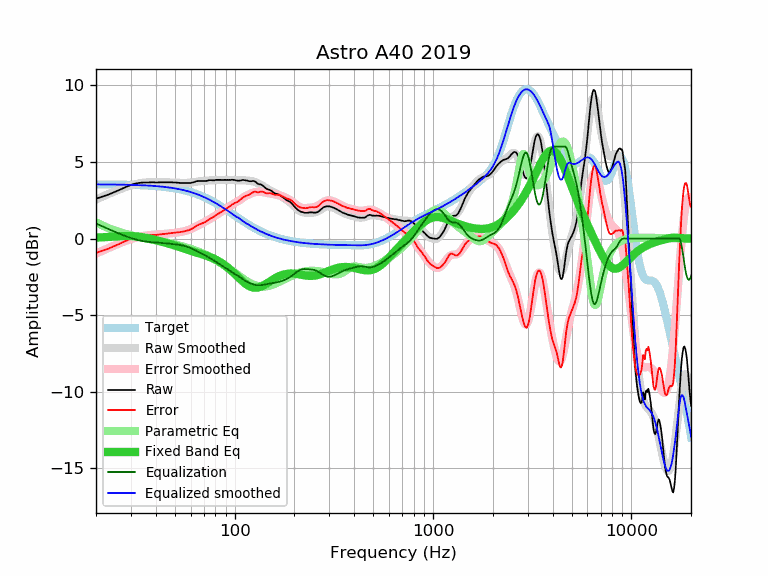

Data behind this chart, as committed beside it:
frequency, raw, error, smoothed, error_smoothed, equalization, parametric_eq, equalized_raw, equalized_smoothed, target
20, 2.60, -0.94, 2.55, -0.98, 0.98, 0.06, 3.58, 3.53, 3.53
21, 2.69, -0.84, 2.67, -0.86, 0.86, 0.07, 3.55, 3.53, 3.53
22, 2.77, -0.76, 2.79, -0.74, 0.74, 0.09, 3.51, 3.53, 3.53
23, 2.86, -0.67, 2.90, -0.63, 0.63, 0.10, 3.49, 3.53, 3.53
24, 2.96, -0.57, 3.00, -0.53, 0.53, 0.12, 3.49, 3.53, 3.53
25, 3.05, -0.47, 3.09, -0.43, 0.43, 0.13, 3.48, 3.52, 3.52
26, 3.15, -0.37, 3.18, -0.34, 0.34, 0.14, 3.49, 3.52, 3.52
27, 3.25, -0.27, 3.26, -0.25, 0.25, 0.15, 3.50, 3.52, 3.52
28, 3.34, -0.17, 3.34, -0.17, 0.17, 0.16, 3.51, 3.51, 3.51
29, 3.42, -0.09, 3.41, -0.10, 0.10, 0.17, 3.52, 3.51, 3.51
30, 3.50, -0.00, 3.47, -0.03, 0.03, 0.16, 3.53, 3.50, 3.50
31, 3.56, 0.06, 3.52, 0.02, -0.02, 0.15, 3.54, 3.50, 3.50
32, 3.60, 0.11, 3.57, 0.07, -0.07, 0.14, 3.52, 3.49, 3.49
33, 3.63, 0.14, 3.60, 0.12, -0.12, 0.12, 3.51, 3.48, 3.48
34, 3.65, 0.17, 3.63, 0.15, -0.15, 0.09, 3.50, 3.48, 3.48
35, 3.66, 0.19, 3.65, 0.18, -0.18, 0.07, 3.48, 3.47, 3.47
36, 3.66, 0.20, 3.67, 0.20, -0.20, 0.04, 3.46, 3.46, 3.46
37, 3.66, 0.21, 3.67, 0.22, -0.22, 0.00, 3.44, 3.45, 3.45
38, 3.67, 0.22, 3.68, 0.24, -0.24, -0.03, 3.43, 3.44, 3.44
39, 3.67, 0.23, 3.68, 0.25, -0.25, -0.07, 3.42, 3.43, 3.43
40, 3.66, 0.24, 3.68, 0.26, -0.26, -0.10, 3.40, 3.42, 3.42
41, 3.66, 0.25, 3.68, 0.27, -0.27, -0.14, 3.39, 3.41, 3.41
42, 3.67, 0.27, 3.68, 0.28, -0.28, -0.17, 3.39, 3.40, 3.40
43, 3.67, 0.28, 3.67, 0.29, -0.29, -0.21, 3.38, 3.39, 3.39
44, 3.67, 0.30, 3.67, 0.30, -0.30, -0.24, 3.37, 3.37, 3.37
45, 3.67, 0.31, 3.67, 0.31, -0.31, -0.28, 3.36, 3.36, 3.36
46, 3.67, 0.33, 3.67, 0.32, -0.32, -0.32, 3.35, 3.34, 3.34
47, 3.67, 0.34, 3.66, 0.33, -0.33, -0.35, 3.33, 3.33, 3.33
48, 3.67, 0.36, 3.66, 0.35, -0.35, -0.39, 3.32, 3.31, 3.31
49, 3.66, 0.37, 3.65, 0.36, -0.36, -0.42, 3.30, 3.29, 3.29
50, 3.66, 0.39, 3.65, 0.37, -0.37, -0.46, 3.28, 3.27, 3.27
51, 3.65, 0.40, 3.64, 0.39, -0.39, -0.50, 3.26, 3.25, 3.25
52, 3.64, 0.41, 3.64, 0.40, -0.40, -0.53, 3.24, 3.23, 3.23
53, 3.63, 0.42, 3.63, 0.42, -0.42, -0.57, 3.21, 3.21, 3.21
54, 3.63, 0.44, 3.63, 0.44, -0.44, -0.60, 3.19, 3.19, 3.19
55, 3.62, 0.45, 3.63, 0.46, -0.46, -0.64, 3.16, 3.16, 3.16
56, 3.62, 0.48, 3.63, 0.49, -0.49, -0.67, 3.13, 3.14, 3.14
57, 3.62, 0.50, 3.63, 0.51, -0.51, -0.70, 3.10, 3.12, 3.12
58, 3.62, 0.53, 3.63, 0.55, -0.55, -0.74, 3.07, 3.09, 3.09
59, 3.62, 0.56, 3.64, 0.58, -0.58, -0.77, 3.04, 3.06, 3.06
60, 3.63, 0.60, 3.65, 0.62, -0.62, -0.80, 3.01, 3.03, 3.03
61, 3.65, 0.64, 3.66, 0.66, -0.66, -0.83, 2.99, 3.00, 3.00
62, 3.67, 0.69, 3.68, 0.70, -0.70, -0.86, 2.97, 2.98, 2.98
63, 3.70, 0.75, 3.69, 0.75, -0.75, -0.89, 2.95, 2.94, 2.94
64, 3.74, 0.83, 3.71, 0.79, -0.79, -0.91, 2.95, 2.91, 2.91
65, 3.75, 0.87, 3.72, 0.84, -0.84, -0.94, 2.91, 2.88, 2.88
66, 3.76, 0.91, 3.73, 0.88, -0.88, -0.97, 2.88, 2.85, 2.85
67, 3.76, 0.95, 3.74, 0.93, -0.93, -0.99, 2.83, 2.81, 2.81
68, 3.76, 0.98, 3.75, 0.97, -0.97, -1.02, 2.79, 2.78, 2.78
69, 3.75, 1.00, 3.76, 1.01, -1.01, -1.04, 2.73, 2.74, 2.74
70, 3.75, 1.04, 3.77, 1.06, -1.06, -1.07, 2.69, 2.71, 2.71
71, 3.75, 1.08, 3.77, 1.10, -1.10, -1.09, 2.65, 2.67, 2.67
72, 3.76, 1.12, 3.78, 1.14, -1.14, -1.12, 2.62, 2.63, 2.63
73, 3.77, 1.17, 3.78, 1.19, -1.19, -1.15, 2.58, 2.60, 2.60
74, 3.80, 1.24, 3.79, 1.23, -1.23, -1.18, 2.57, 2.56, 2.56
75, 3.81, 1.29, 3.79, 1.27, -1.27, -1.21, 2.54, 2.52, 2.52
76, 3.81, 1.33, 3.80, 1.32, -1.32, -1.24, 2.49, 2.48, 2.48
77, 3.80, 1.36, 3.80, 1.36, -1.36, -1.27, 2.44, 2.44, 2.44
78, 3.80, 1.40, 3.81, 1.41, -1.41, -1.30, 2.39, 2.40, 2.40
79, 3.80, 1.44, 3.81, 1.45, -1.45, -1.33, 2.35, 2.36, 2.36
... 553 more rows
